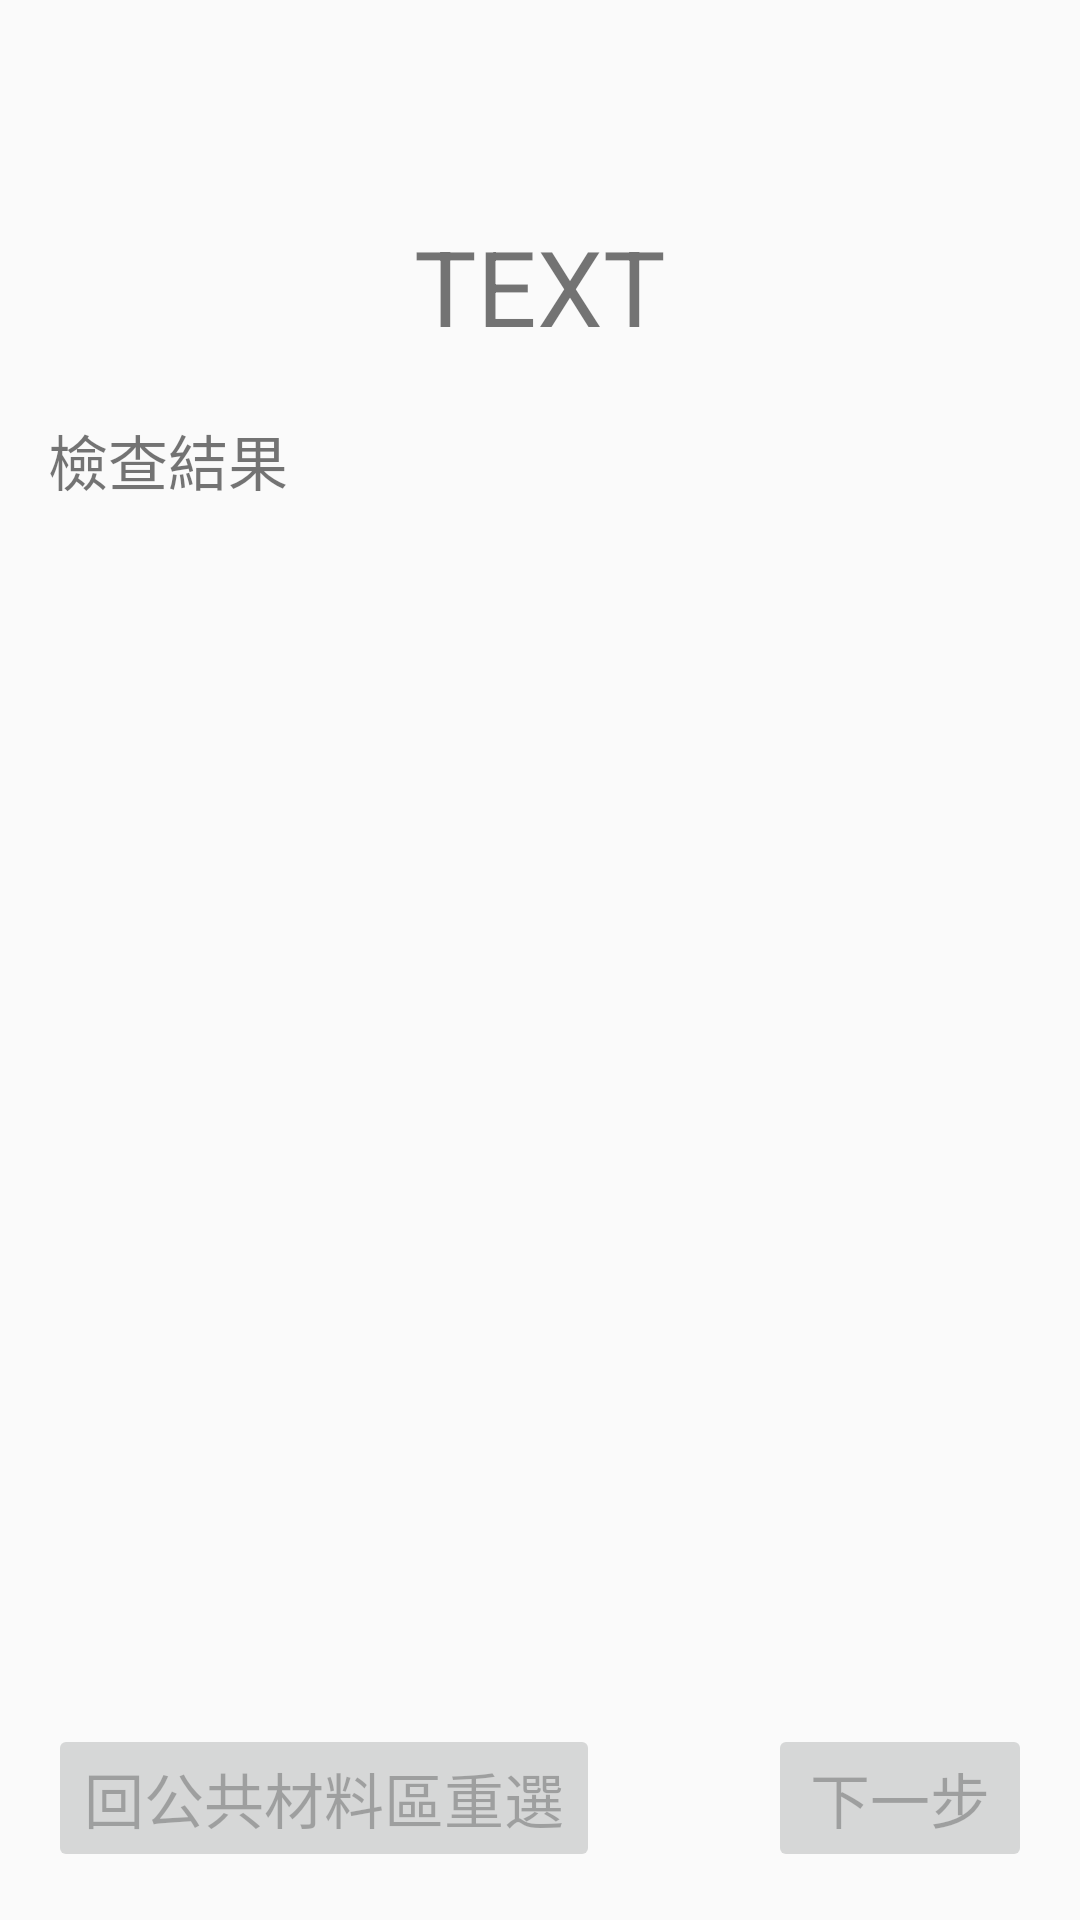

Reconstruct the res/layout file that produces this screen, plus the resources it refers to.
<!-- AndroidManifest.xml: activity theme AppTheme.NoActionBar -->
<!-- res/layout/activity_preexercise_detail_check.xml -->
<?xml version="1.0" encoding="utf-8"?>
<RelativeLayout
    xmlns:android="http://schemas.android.com/apk/res/android"
    xmlns:tools="http://schemas.android.com/tools"
    tools:context=".MainActivity"
    xmlns:app="http://schemas.android.com/apk/res-auto"
    android:fitsSystemWindows="true"
    android:layout_width="match_parent"
    android:layout_height="match_parent">

    <com.google.android.material.appbar.AppBarLayout android:layout_height="wrap_content"
        android:layout_width="match_parent" android:theme="@style/MyMaterialTheme"
        android:id="@+id/appbarlayout">

        <include
            android:id="@+id/toolbar"
            android:layout_width="match_parent"
            android:layout_height="wrap_content"
            android:layout_alignParentTop="true"
            layout="@layout/toolbar" />

    </com.google.android.material.appbar.AppBarLayout>

    
    <RelativeLayout
        android:layout_width="match_parent"
        android:layout_height="match_parent"
        android:layout_below="@id/appbarlayout"
        android:padding="16dp">

        <TextView
            android:id="@+id/time_tv"
            android:layout_alignParentRight="true"
            android:layout_width="wrap_content"
            android:layout_height="wrap_content"
            android:layout_marginBottom="10dp"
            android:visibility="gone"
            android:text="剩餘時間："/>

        <TextView
            android:id="@+id/item_title"
            android:layout_below="@id/time_tv"
            android:layout_width="wrap_content"
            android:layout_height="wrap_content"
            android:layout_centerHorizontal="true"
            android:layout_marginBottom="10dp"
            android:textSize="35sp"
            android:text="TEXT" />

        <TextView
            android:layout_below="@id/item_title"
            android:gravity="center"
            android:layout_marginTop="10dp"
            android:layout_marginBottom="10dp"
            android:id="@+id/you_choice_title"
            android:layout_width="wrap_content"
            android:layout_height="wrap_content"
            android:text="檢查結果"
            android:textSize="20sp"/>


        <GridView
            android:layout_below="@+id/you_choice_title"
            android:id="@+id/checkresult_gridview"
            android:layout_width="match_parent"
            android:layout_height="match_parent"
            android:gravity="center"
            android:horizontalSpacing="2dp"
            android:isScrollContainer="false"
            android:numColumns="3"
            android:stretchMode="columnWidth"
            android:verticalSpacing="20dp"
            android:layout_above="@+id/back_detail_btn" />

        <Button
            android:enabled="false"
            android:layout_width="wrap_content"
            android:layout_height="wrap_content"
            android:textSize="20sp"
            android:text="回公共材料區重選"
            android:id="@+id/back_detail_btn"
            android:layout_alignParentBottom="true"
            android:layout_alignParentLeft="true" />

        <Button
            android:enabled="false"
            android:layout_width="wrap_content"
            android:layout_height="wrap_content"
            android:textSize="20sp"
            android:text="下一步"
            android:id="@+id/result_btn"
            android:layout_alignParentBottom="true"
            android:layout_alignParentRight="true" />

        <TextView
            android:layout_marginLeft="10dp"
            android:layout_width="wrap_content"
            android:layout_height="wrap_content"
            android:text=""
            android:id="@+id/check_message_tv"
            android:layout_alignBottom="@+id/you_choice_title"
            android:layout_toRightOf="@+id/you_choice_title"
            android:layout_toEndOf="@+id/you_choice_title" />

    </RelativeLayout>
</RelativeLayout>
<!-- res/layout/toolbar.xml (included above) -->
<?xml version="1.0" encoding="utf-8"?>
<androidx.appcompat.widget.Toolbar xmlns:android="http://schemas.android.com/apk/res/android"
    android:id="@+id/toolbar"
    android:layout_height="wrap_content"
    android:layout_width="match_parent"
    android:minHeight="?attr/actionBarSize"
    android:background="?attr/colorPrimary" />
<!-- resources referenced by this layout -->
<resources>
  <style name="MyMaterialTheme" parent="MyMaterialTheme.Base">
      </style>
  <style name="AppTheme.NoActionBar">
          <item name="windowActionBar">false</item>
          <item name="windowNoTitle">true</item>
      </style>
  <style name="MyMaterialTheme.Base" parent="Theme.AppCompat">
          
          <item name="android:windowNoTitle">true</item>
          
          <item name="android:windowActionBar">false</item>
  
          <item name="android:activatedBackgroundIndicator">@color/md_blue_50</item>
          
          <item name="colorPrimary">@color/color_primary</item>
          
          <item name="colorPrimaryDark">@color/color_primaryDark</item>
          <item name="colorAccent">@color/color_accent</item>
          
      </style>
  <color name="color_primary">@color/md_blue_500</color>
  <color name="color_primaryDark">@color/md_blue_700</color>
  <color name="color_accent">@color/md_lime_500</color>
</resources>
